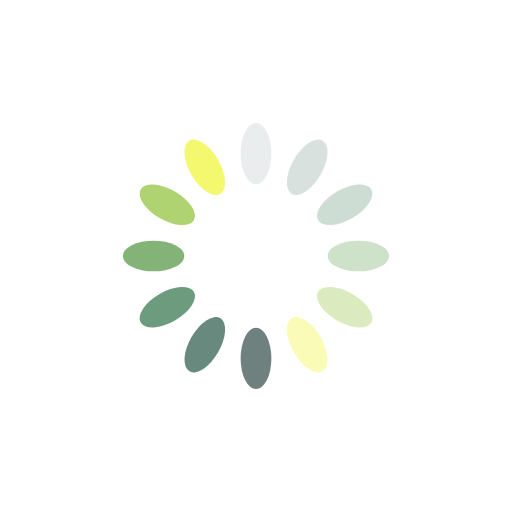
t = 0.00 s
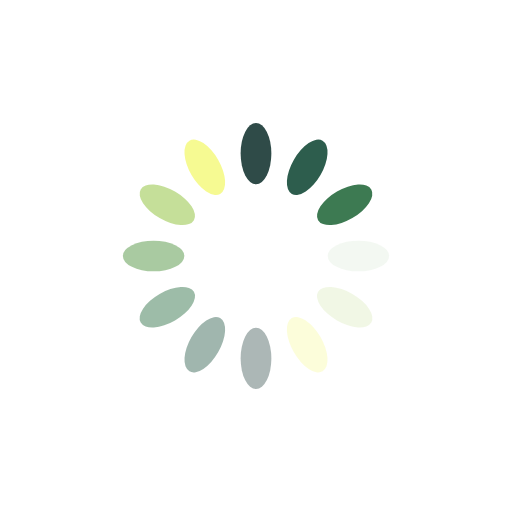
t = 0.25 s
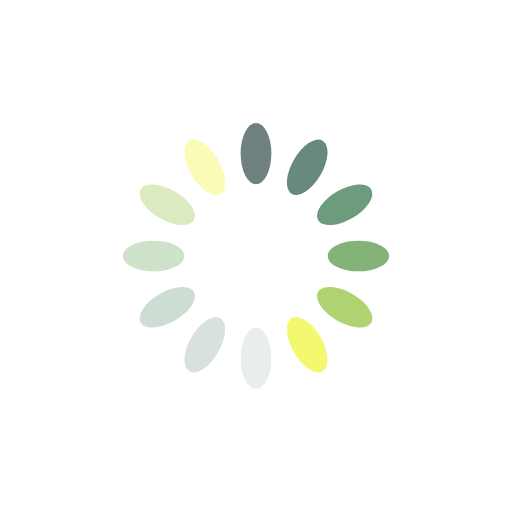
t = 0.50 s
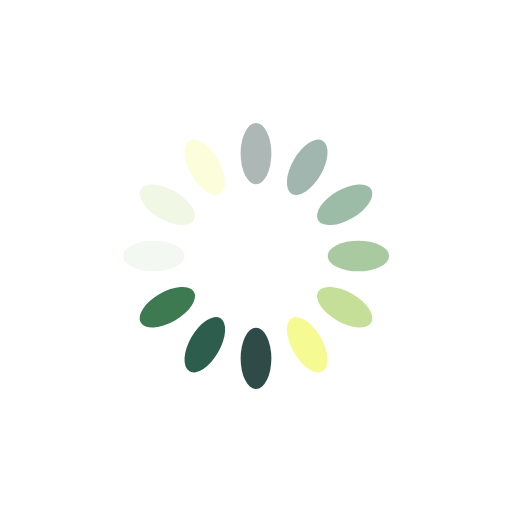
t = 0.75 s

The animated SVG that drew these frames (rendered in a browser with its animation timeline set to each time). Animation: 12 SMIL elements (animate=12); one cycle of 1.00 s, repeats indefinitely.

<?xml version="1.0" encoding="utf-8"?>
<svg xmlns="http://www.w3.org/2000/svg" xmlns:xlink="http://www.w3.org/1999/xlink" style="margin: auto; background: none; display: block; shape-rendering: auto;" width="200px" height="200px" viewBox="0 0 100 100" preserveAspectRatio="xMidYMid">
<g transform="rotate(0 50 50)">
  <rect x="47" y="24" rx="3" ry="6" width="6" height="12" fill="#072824">
    <animate attributeName="opacity" values="1;0" keyTimes="0;1" dur="1s" begin="-0.9166666666666666s" repeatCount="indefinite"></animate>
  </rect>
</g><g transform="rotate(30 50 50)">
  <rect x="47" y="24" rx="3" ry="6" width="6" height="12" fill="#1b4f3e">
    <animate attributeName="opacity" values="1;0" keyTimes="0;1" dur="1s" begin="-0.8333333333333334s" repeatCount="indefinite"></animate>
  </rect>
</g><g transform="rotate(60 50 50)">
  <rect x="47" y="24" rx="3" ry="6" width="6" height="12" fill="#3d7a52">
    <animate attributeName="opacity" values="1;0" keyTimes="0;1" dur="1s" begin="-0.75s" repeatCount="indefinite"></animate>
  </rect>
</g><g transform="rotate(90 50 50)">
  <rect x="47" y="24" rx="3" ry="6" width="6" height="12" fill="#6ca55e">
    <animate attributeName="opacity" values="1;0" keyTimes="0;1" dur="1s" begin="-0.6666666666666666s" repeatCount="indefinite"></animate>
  </rect>
</g><g transform="rotate(120 50 50)">
  <rect x="47" y="24" rx="3" ry="6" width="6" height="12" fill="#a9d066">
    <animate attributeName="opacity" values="1;0" keyTimes="0;1" dur="1s" begin="-0.5833333333333334s" repeatCount="indefinite"></animate>
  </rect>
</g><g transform="rotate(150 50 50)">
  <rect x="47" y="24" rx="3" ry="6" width="6" height="12" fill="#f3f86e">
    <animate attributeName="opacity" values="1;0" keyTimes="0;1" dur="1s" begin="-0.5s" repeatCount="indefinite"></animate>
  </rect>
</g><g transform="rotate(180 50 50)">
  <rect x="47" y="24" rx="3" ry="6" width="6" height="12" fill="#072824">
    <animate attributeName="opacity" values="1;0" keyTimes="0;1" dur="1s" begin="-0.4166666666666667s" repeatCount="indefinite"></animate>
  </rect>
</g><g transform="rotate(210 50 50)">
  <rect x="47" y="24" rx="3" ry="6" width="6" height="12" fill="#1b4f3e">
    <animate attributeName="opacity" values="1;0" keyTimes="0;1" dur="1s" begin="-0.3333333333333333s" repeatCount="indefinite"></animate>
  </rect>
</g><g transform="rotate(240 50 50)">
  <rect x="47" y="24" rx="3" ry="6" width="6" height="12" fill="#3d7a52">
    <animate attributeName="opacity" values="1;0" keyTimes="0;1" dur="1s" begin="-0.25s" repeatCount="indefinite"></animate>
  </rect>
</g><g transform="rotate(270 50 50)">
  <rect x="47" y="24" rx="3" ry="6" width="6" height="12" fill="#6ca55e">
    <animate attributeName="opacity" values="1;0" keyTimes="0;1" dur="1s" begin="-0.16666666666666666s" repeatCount="indefinite"></animate>
  </rect>
</g><g transform="rotate(300 50 50)">
  <rect x="47" y="24" rx="3" ry="6" width="6" height="12" fill="#a9d066">
    <animate attributeName="opacity" values="1;0" keyTimes="0;1" dur="1s" begin="-0.08333333333333333s" repeatCount="indefinite"></animate>
  </rect>
</g><g transform="rotate(330 50 50)">
  <rect x="47" y="24" rx="3" ry="6" width="6" height="12" fill="#f3f86e">
    <animate attributeName="opacity" values="1;0" keyTimes="0;1" dur="1s" begin="0s" repeatCount="indefinite"></animate>
  </rect>
</g>
<!-- [ldio] generated by https://loading.io/ --></svg>
